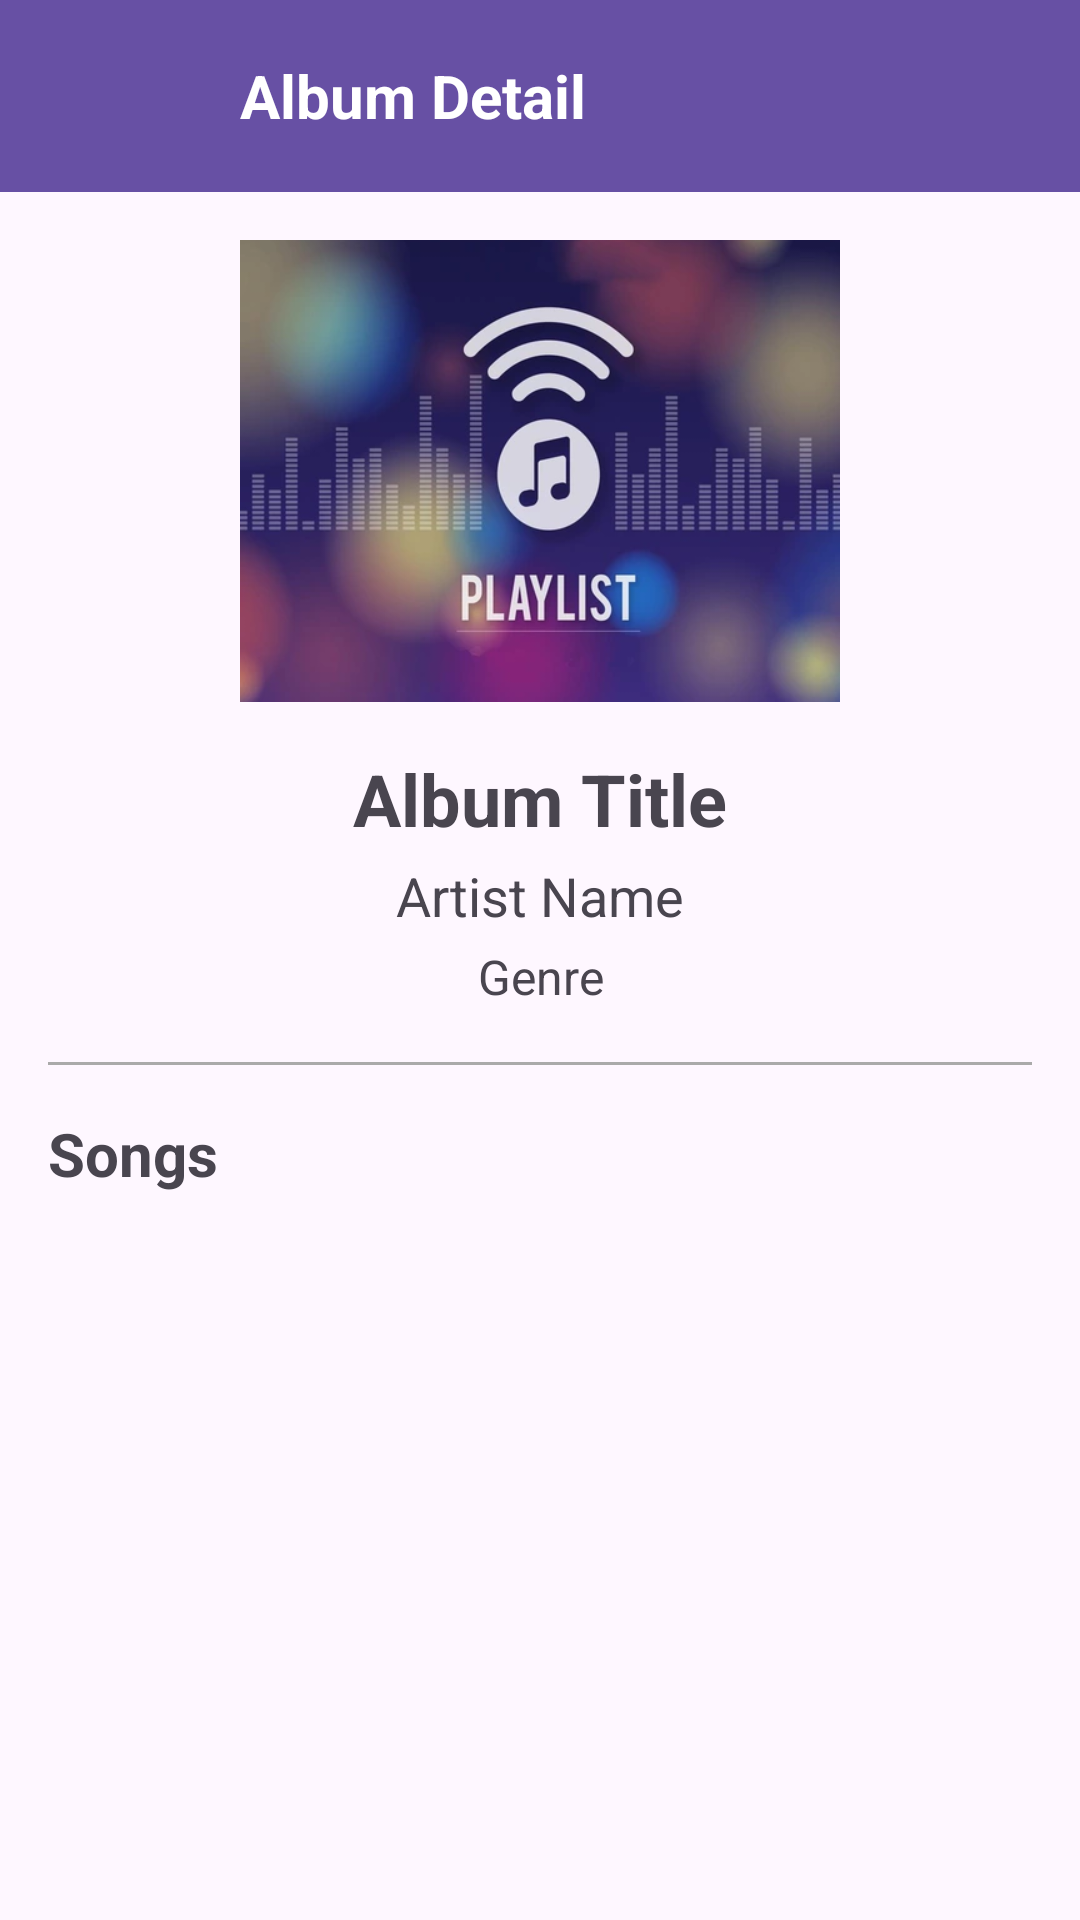

Layout XML and referenced resources for this Android screen:
<!-- AndroidManifest.xml: application theme Theme.SoundOnline -->
<!-- res/layout/activity_user_album_detail.xml -->
<?xml version="1.0" encoding="utf-8"?>
<LinearLayout xmlns:android="http://schemas.android.com/apk/res/android"
    xmlns:app="http://schemas.android.com/apk/res-auto"
    xmlns:tools="http://schemas.android.com/tools"
    android:layout_width="match_parent"
    android:layout_height="match_parent"
    android:orientation="vertical"
    tools:context=".presentation.library.UserAlbumDetailActivity">

    <LinearLayout
        android:id="@+id/header"
        android:layout_width="match_parent"
        android:layout_height="?attr/actionBarSize"
        android:background="?attr/colorPrimary"
        android:gravity="center_vertical"
        android:orientation="horizontal"
        android:paddingStart="16dp"
        android:paddingEnd="16dp">

        <ImageButton
            android:id="@+id/btnBack"
            android:layout_width="wrap_content"
            android:layout_height="wrap_content"
            android:background="?attr/selectableItemBackgroundBorderless"
            android:contentDescription="Back button"
            android:minWidth="48dp"
            android:minHeight="48dp"
            android:src="@drawable/ic_arrow_drop_down"
            app:tint="@android:color/white" />

        <TextView
            android:id="@+id/tvAlbumDetailTitle"
            android:layout_width="0dp"
            android:layout_height="wrap_content"
            android:layout_marginStart="16dp"
            android:layout_weight="1"
            android:text="Album Detail"
            android:textColor="@android:color/white"
            android:textSize="20sp"
            android:textStyle="bold" />

    </LinearLayout>

    <LinearLayout
        android:layout_width="match_parent"
        android:layout_height="290dp"
        android:orientation="vertical"
        android:padding="16dp">

        <ImageView
            android:id="@+id/imgDetailAlbumCover"
            android:layout_width="200dp"
            android:layout_height="154dp"
            android:layout_gravity="center_horizontal"
            android:contentDescription="Album Cover"
            android:scaleType="centerCrop"
            android:src="@drawable/img" />

        <TextView
            android:id="@+id/tvDetailAlbumTitle"
            android:layout_width="match_parent"
            android:layout_height="wrap_content"
            android:layout_marginTop="16dp"
            android:text="Album Title"
            android:textAlignment="center"
            android:textSize="24sp"
            android:textStyle="bold" />

        <TextView
            android:id="@+id/tvDetailArtistName"
            android:layout_width="match_parent"
            android:layout_height="wrap_content"
            android:layout_marginTop="4dp"
            android:text="Artist Name"
            android:textAlignment="center"
            android:textSize="18sp" />

        <TextView
            android:id="@+id/tvDetailGenre"
            android:layout_width="match_parent"
            android:layout_height="wrap_content"
            android:layout_marginTop="4dp"
            android:text="Genre"
            android:textAlignment="center"
            android:textColor="?android:attr/textColorSecondary"
            android:textSize="16sp" />

    </LinearLayout>

    <View
        android:layout_width="match_parent"
        android:layout_height="1dp"
        android:background="@android:color/darker_gray"
        android:layout_marginStart="16dp"
        android:layout_marginEnd="16dp"/>

    <TextView
        android:layout_width="match_parent"
        android:layout_height="wrap_content"
        android:layout_marginStart="16dp"
        android:layout_marginTop="16dp"
        android:layout_marginEnd="16dp"
        android:text="Songs"
        android:textSize="20sp"
        android:textStyle="bold" />

    <androidx.recyclerview.widget.RecyclerView
        android:id="@+id/recyclerAlbumSongs"
        android:layout_width="match_parent"
        android:layout_height="0dp"
        android:layout_weight="1"
        android:paddingStart="8dp"
        android:paddingEnd="8dp"
        android:paddingBottom="8dp"
        app:layoutManager="androidx.recyclerview.widget.LinearLayoutManager"
        tools:listitem="@layout/item_sound" />

</LinearLayout>
<!-- res/layout/item_sound.xml (included above) -->
<?xml version="1.0" encoding="utf-8"?>
<androidx.cardview.widget.CardView
    xmlns:android="http://schemas.android.com/apk/res/android"
    xmlns:card_view="http://schemas.android.com/apk/res-auto"
    android:layout_width="match_parent"
    android:layout_height="wrap_content"
    android:layout_margin="8dp"
    card_view:cardCornerRadius="12dp"
    android:elevation="4dp">

    <LinearLayout
        android:padding="12dp"
        android:layout_width="match_parent"
        android:layout_height="wrap_content"
        android:orientation="horizontal">

        <ImageView
            android:id="@+id/imageCover"
            android:layout_width="64dp"
            android:layout_height="64dp"
            android:scaleType="centerCrop"
            android:src="@drawable/img" />

        <LinearLayout
            android:layout_marginStart="12dp"
            android:layout_width="0dp"
            android:layout_weight="1"
            android:layout_height="wrap_content"
            android:orientation="vertical">

            <TextView
                android:id="@+id/textTitle"
                android:layout_width="wrap_content"
                android:layout_height="wrap_content"
                android:text="Tên bài hát"
                android:textStyle="bold"
                android:textSize="16sp" />

            <TextView
                android:id="@+id/textArtist"
                android:layout_width="wrap_content"
                android:layout_height="wrap_content"
                android:text="Tên nghệ sĩ"
                android:textSize="14sp"
                android:textColor="#888888" />

            <Button
                android:id="@+id/btnPlay"
                android:layout_width="wrap_content"
                android:layout_height="wrap_content"
                android:layout_marginTop="6dp"
                android:padding="4dp"
                android:text="Phát"
                android:textSize="12sp" />
        </LinearLayout>
    </LinearLayout>
</androidx.cardview.widget.CardView>
<!-- resources referenced by this layout -->
<resources>
  <!-- drawable img: png bitmap (drawable, 217147 bytes) -->
  <style name="Theme.SoundOnline" parent="Base.Theme.SoundOnline" />
  <style name="Base.Theme.SoundOnline" parent="Theme.Material3.DayNight.NoActionBar">
          
          
      </style>
</resources>
